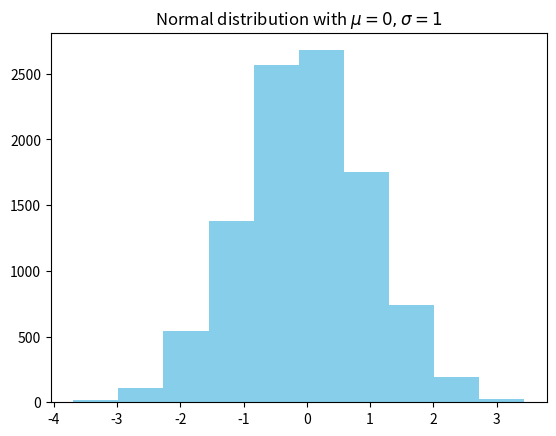

Here is the Python script that generated this plot:
import matplotlib.pyplot as plt
import numpy as np

x = np.random.randn(10000)
plt.hist(x, 10, color="skyblue")
plt.title(r'Normal distribution with $\mu=0, \sigma=1$')
#plt.savefig("matplotlib_histagram.png")
plt.show()